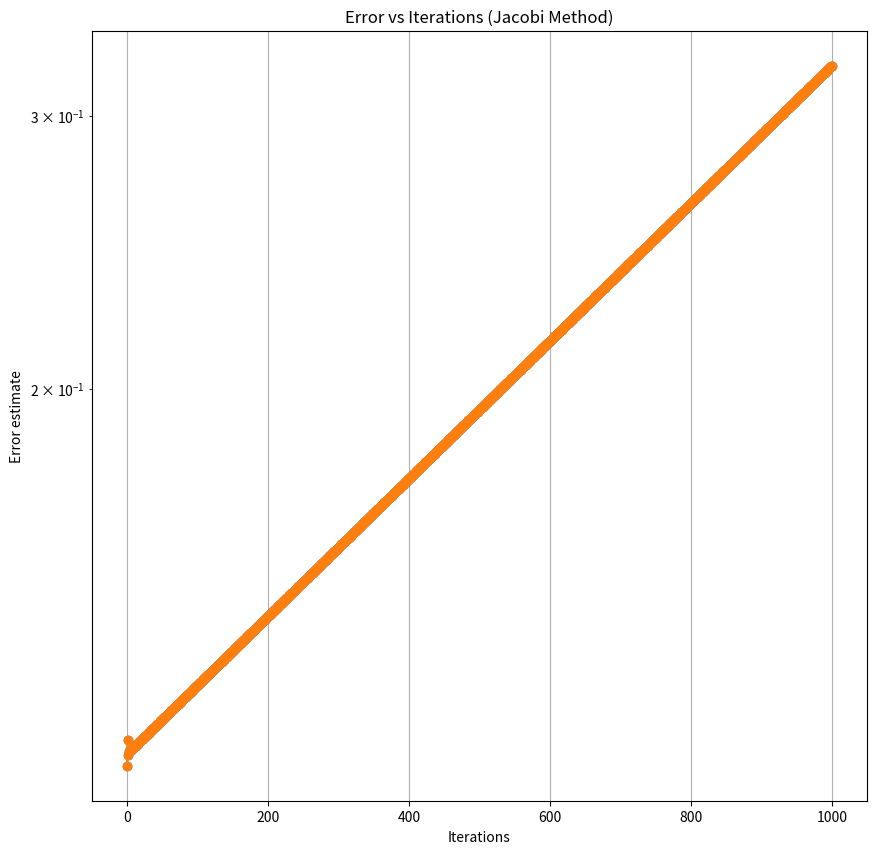

The matplotlib source for this figure:
import numpy as np
import matplotlib.pyplot as plt

def generate_linear_system(n):
  """
  Generates a linear system with a diagonally dominant matrix A and vector b.

  Args:
    n: Dimension of the system (size of the matrix A).

  Returns:
    A: Coefficient matrix (numpy array).
    b: Right-hand side vector (numpy array).
  """

  A = np.zeros((n, n))
  for i in range(n):
    for j in range(n):
      if j != i :
        A[i,j] = -1
      else :
        A[i,j]  = 5*(i+1)
  b = np.random.rand(n)

  return A, b

def jacobi_method(A, b, x0, tol=1e-5, max_iter=1000):
  """
  Jacobi method for dense matrices.

  Args:
    A: Dense coefficient matrix (numpy array).
    b: Right-hand side vector (numpy array).
    x0: Initial guess for the solution vector (numpy array).
    tol: Tolerance for convergence.
    max_iter: Maximum number of iterations.

  Returns:
    x: Approximate solution vector.
    iterations: Number of iterations performed.
    time_taken: Time taken for the iterations.
  """
  n= A.shape[0]
  x = x0.copy()
  errors = []
  for k in range(max_iter):
    x_new = np.zeros_like(x)
    for i in range(n):
      somme = 0
      for j in range(n):
        if i!=j:
          somme += A[i,j]*x[j]
      x_new[i] = (b[i] - somme)/A[i,i]
    error = np.linalg.norm(x_new - x)
    errors.append(error)
    if error < tol:
        break
    x = x_new
  return x_new, k+1, errors


def jacobi_method2(A, b, x0, tol=1e-5, max_iter=1000):
    """
    Implements the Jacobi method for solving the linear system Ax = b.

    Args:
        A: Coefficient matrix (numpy array).
        b: Right-hand side vector (numpy array).
        x0: Initial guess for the solution vector (numpy array).
        tol: Tolerance for convergence.
        max_iter: Maximum number of iterations.

    Returns:
        x: Approximate solution vector.
        iterations: Number of iterations performed.
        errors: List of errors between successive approximations.
    """
    n = A.shape[0]
    x = x0.copy()
    errors = []

    for k in range(max_iter):
        x_new = np.zeros_like(x)  # Initialize a new solution vector

        for i in range(n):
            sum_ = np.dot(A[i, :], x) - A[i, i] * x[i]
            x_new[i] = (b[i] - sum_) / A[i, i]

        # Calculate the error (norm of the difference between successive approximations)
        error = np.linalg.norm(x_new - x, ord=np.inf)
        errors.append(error)

        if error < tol:
            break

        x = x_new.copy()  # Update x for the next iteration

    return x, k+1, errors  # Return the last approximation if max_iter is reached

def rayon_spectral(A):
  """
  Args : A: Coefficient matrix (numpy array).
  Return : p : Spectral radius of the matrix "T"
  """
  n = A.shape[0]
  D = np.zeros_like(A)
  for i in range(n):
    D[i,i] = A[i,i]
  T = np.dot(np.linalg.inv(D),(A-D))
  p = max(abs(np.linalg.eigvals(T)))
  print("Le rayon spectral est égale à", p)

def diagonale_dominante(A):
  """
  Cette fonction détermine la nature diagonale dominante d'une matrice dense.
  """
  n = A.shape[0]
  for i in range(n):
      # Calcul de la somme des éléments non-diagonaux
      somme_hors_diag = sum(abs(A[i, j]) for j in range(n) if j != i)
      if (abs(A[i, i]) < somme_hors_diag):
          print("La matrice n'est pas diagonale dominante.")
          return
  print("La matrice est diagonale dominante.")
  return

def plot_error(errors, iterations):
    plt.figure(figsize=(10, 10))
    plt.plot(range(iterations), errors, marker='o', linestyle='-')
    plt.semilogy(range(iterations), errors, marker='o', linestyle='-')  # Use semilogy for log-scale on y-axis
    plt.xlabel("Iterations")
    plt.ylabel("Error estimate")
    plt.title("Error vs Iterations (Jacobi Method)")
    plt.grid(True)
    plt.show()


# Example usage:
n = 111

A, b = generate_linear_system(n)  # Generate a linear system

x0 = np.zeros(np.size(b))

# Solve using Jacobi method
x_jacobi, iterations, errors = jacobi_method(A, b, x0)

# Calculate exact solution
x_exact = np.linalg.solve(A, b)

# Calculate spectral radius to see if the Jacobi's method converges
rayon_spectral(A)

diagonale_dominante(A)

# Print results
print(f"Iterations: {iterations}")
print(f"Solution Jacobi: {x_jacobi}")
print(f"Exact solution: {x_exact}")

# Plot the error
plot_error(errors, iterations)
